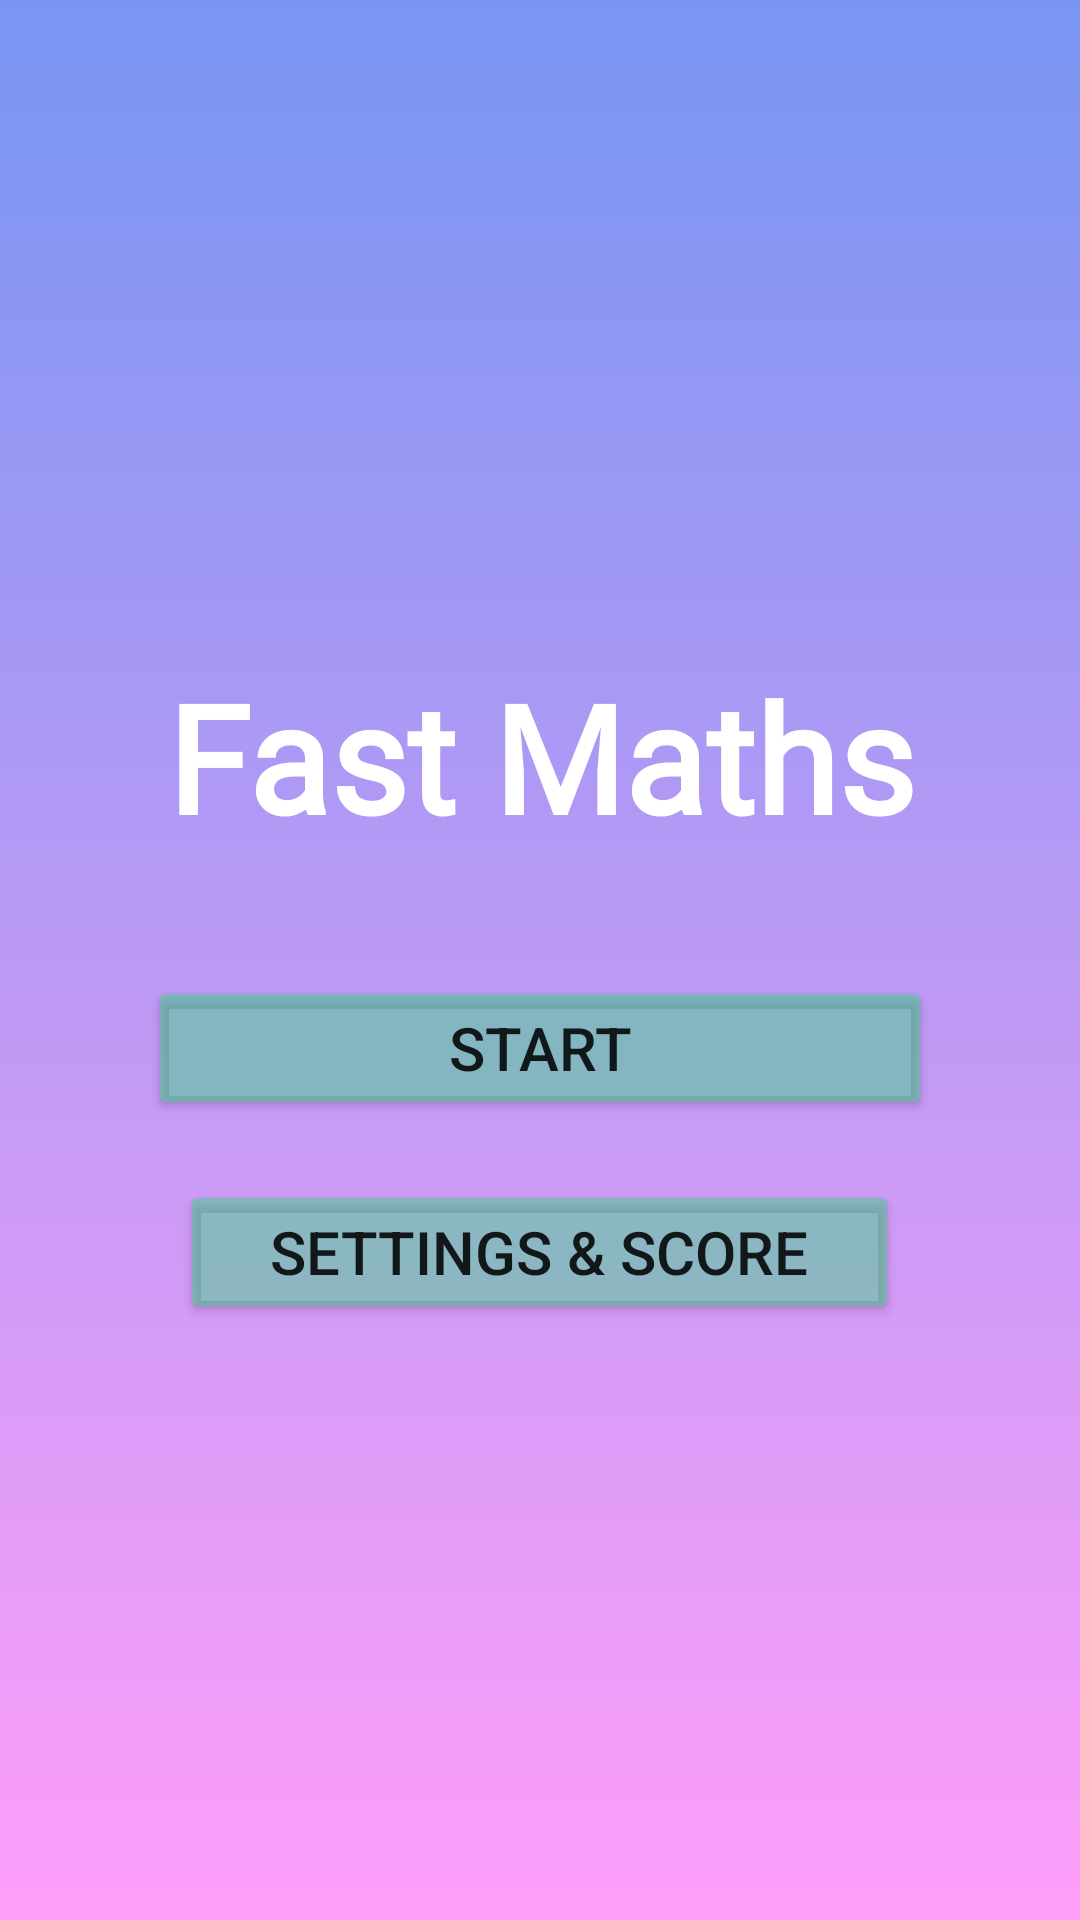

Write the Android layout XML for this screen, with the resource values it uses.
<!-- AndroidManifest.xml: application theme Theme.FastMaths -->
<!-- res/layout/activity_home.xml -->
<?xml version="1.0" encoding="utf-8"?>
<androidx.constraintlayout.widget.ConstraintLayout xmlns:android="http://schemas.android.com/apk/res/android"
    xmlns:app="http://schemas.android.com/apk/res-auto"
    xmlns:tools="http://schemas.android.com/tools"
    android:layout_width="match_parent"
    android:layout_height="match_parent"
    android:background="@drawable/background"
    tools:context=".HomeActivity">

    <LinearLayout
        android:id="@+id/linearLayout"
        android:layout_width="match_parent"
        android:layout_height="wrap_content"
        android:orientation="vertical"
        android:gravity="center"
        app:layout_constraintBottom_toBottomOf="parent"
        app:layout_constraintEnd_toEndOf="parent"
        app:layout_constraintHorizontal_bias="0.0"
        app:layout_constraintStart_toStartOf="parent"
        app:layout_constraintTop_toTopOf="parent">

        <TextView
            android:id="@+id/textView"
            android:layout_width="match_parent"
            android:layout_height="wrap_content"
            android:fontFamily="@font/advent_pro"
            android:textStyle="bold"
            android:textColor="@color/white"
            android:textAlignment="center"
            android:layout_margin="30sp"
            android:text="@string/app_name"
            android:textSize="50sp" />

        <Button
            android:id="@+id/btnStart"
            android:layout_width="wrap_content"
            android:layout_height="wrap_content"
            android:layout_margin="10dp"
            android:paddingLeft="100dp"
            android:paddingRight="100dp"
            android:textSize="20sp"
            app:cornerRadius="10dp"
            android:backgroundTint="#8048D48E"
            android:text="@string/start" />

        <Button
            android:id="@+id/btnSettings"
            android:layout_width="wrap_content"
            android:layout_height="wrap_content"
            android:layout_margin="10dp"
            android:textSize="20sp"
            android:paddingLeft="30dp"
            android:paddingRight="30dp"
            app:cornerRadius="10dp"
            android:backgroundTint="#8048D48E"
            android:text="@string/settings_score" />

    </LinearLayout>

</androidx.constraintlayout.widget.ConstraintLayout>
<!-- resources referenced by this layout -->
<resources>
  <color name="white">#FFFFFFFF</color>
  <!-- drawable background (drawable) -->
  <?xml version="1.0" encoding="utf-8"?>
  <shape xmlns:android="http://schemas.android.com/apk/res/android"
      android:shape="rectangle">
      <gradient
          android:type="linear"
          android:startColor="@color/babyPink"
          android:endColor="@color/babyBlue"
          android:angle="90" />
  
  </shape>
  <string name="app_name">Fast Maths</string>
  <string name="settings_score">Settings &amp; Score</string>
  <string name="start">Start</string>
  <style name="Theme.FastMaths" parent="Theme.MaterialComponents.DayNight.DarkActionBar">
          
          <item name="colorPrimary">@color/babyPink</item>
          <item name="colorPrimaryVariant">@color/babyBlue</item>
          <item name="colorOnPrimary">@color/white</item>
          
          <item name="colorSecondary">@color/babyGreen</item>
          <item name="colorSecondaryVariant">@color/babyBlue</item>
          <item name="colorOnSecondary">@color/black</item>
          
          <item name="android:statusBarColor" tools:targetApi="l">?attr/colorPrimaryVariant</item>
          
      </style>
  <color name="babyPink">#FF9EF9</color>
  <color name="babyBlue">#7796F2</color>
  <color name="babyGreen">#48D48E</color>
  <color name="black">#FF000000</color>
</resources>
